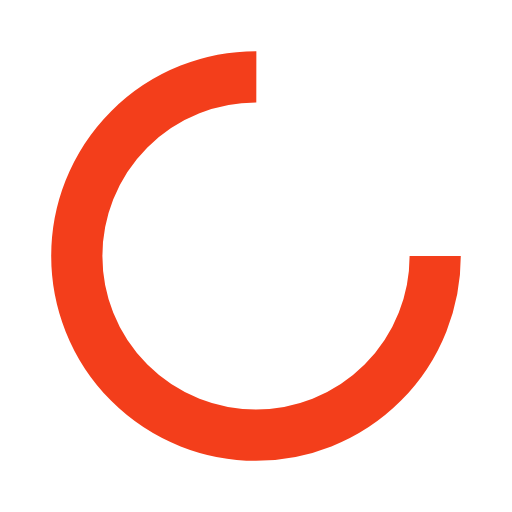
t = 0.00 s
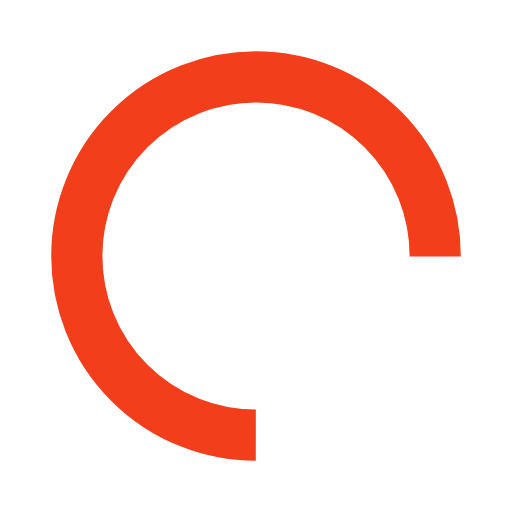
t = 0.21 s
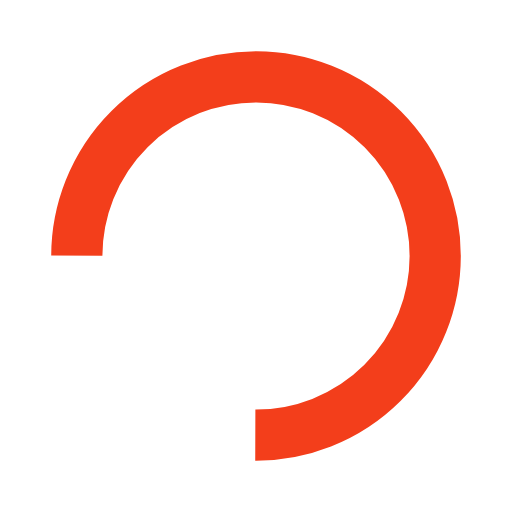
t = 0.42 s
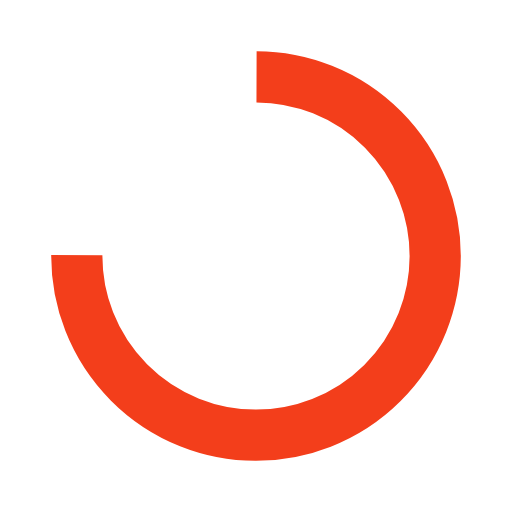
t = 0.64 s

The animated SVG that drew these frames (rendered in a browser with its animation timeline set to each time). Animation: 1 SMIL element (animateTransform=1); one cycle of 0.85 s, repeats indefinitely.

<?xml version="1.0" encoding="utf-8"?>
<svg xmlns="http://www.w3.org/2000/svg" xmlns:xlink="http://www.w3.org/1999/xlink" style="margin: auto; background: none; display: block; shape-rendering: auto;" width="23px" height="23px" viewBox="0 0 100 100" preserveAspectRatio="xMidYMid">
<circle cx="50" cy="50" fill="none" stroke="#f33e1b" stroke-width="10" r="35" stroke-dasharray="164.93361431346415 56.97787143782138">
  <animateTransform attributeName="transform" type="rotate" repeatCount="indefinite" dur="0.8474576271186439s" values="0 50 50;360 50 50" keyTimes="0;1"></animateTransform>
</circle>
<!-- [ldio] generated by https://loading.io/ --></svg>